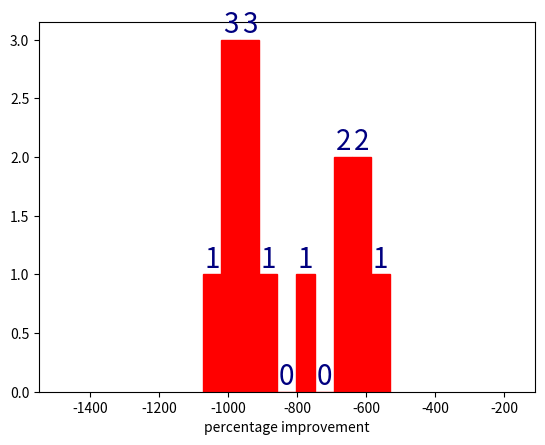

This figure's Python source:
import statistics
import numpy as np
from matplotlib import pyplot as plt
import pandas as pd
import statistics

# first
firstNone = [-951, -973, -942, -977, -531, -1017, -617]
first10 = [-815, -817, -671, -827, -766, -673, -781] 
# second
secondNone = [-607, -768, -875, -940, -1074, -658, -675] 
second10 =[-987, -758, -570, -649, -893, -768, -758] 

none = [-951, -973, -942, -977, -531, -1017, -617,-607, -768, -875, -940, -1074, -658, -675]
ten = [-815, -817, -671, -827, -766, -673, -781,-987, -758, -570, -649, -893, -768, -758] 

def meanAndSigma(list):
    mean = statistics.mean(list)
    sigma = statistics.stdev(list)
    print("Mean: ",mean)
    print("Sigma: ",sigma)
    return [mean,sigma]

print("firstNone")
meanAndSigma(firstNone)
print("first10")
meanAndSigma(first10)
print("secondNone")
meanAndSigma(secondNone)
print("second10")
meanAndSigma(second10)


f, ax = plt.subplots()
# n, bins, patches = plt.hist(none, facecolor='g',bins = [-100 + n for n in range(10,200,10)])
n, bins, patches = plt.hist(none, facecolor='g')
# n, bins, patches = plt.bar(performanceIncrease)

for bar in ax.containers[0]:
    # get x midpoint of bar
    x = bar.get_x() + 0.5 * bar.get_width()

    # set bar color based on x
    if x < 0:
        bar.set_color('red')
    elif x == 0:
        bar.set_color('yellow')
    else:
        bar.set_color('green')

plt.bar_label(patches, fontsize=20, color='navy')

plt.xlabel('percentage improvement')
# plt.ylabel('amount')
# plt.title(f'{solverName}_{problemName} compare default with {targetTimeConstant} sec')
# plt.text(0.1, 0.9, f'$\mu={mean:.2f},\ \sigma={sigma:.2f}$')
# plt.text(.01, .99, f'$\mu$={mean:.2f}%, $\sigma$={sigma:.2f}                                  max={max(performanceIncrease):.2f}%, min={min(performanceIncrease):.2f}%', ha='left', va='top', transform=ax.transAxes)
mean,sigma = meanAndSigma(none)
plt.xlim(mean-(sigma*4), mean+(sigma*4))
# plt.ylim(0, 30)
# plt.grid(True)

# plt.savefig(f'travelingSalesMan/performance/combined_{solverName}_{problemName}HistogramCompare{targetTimeConstant}sec.png')
plt.show()
# plt.clf()